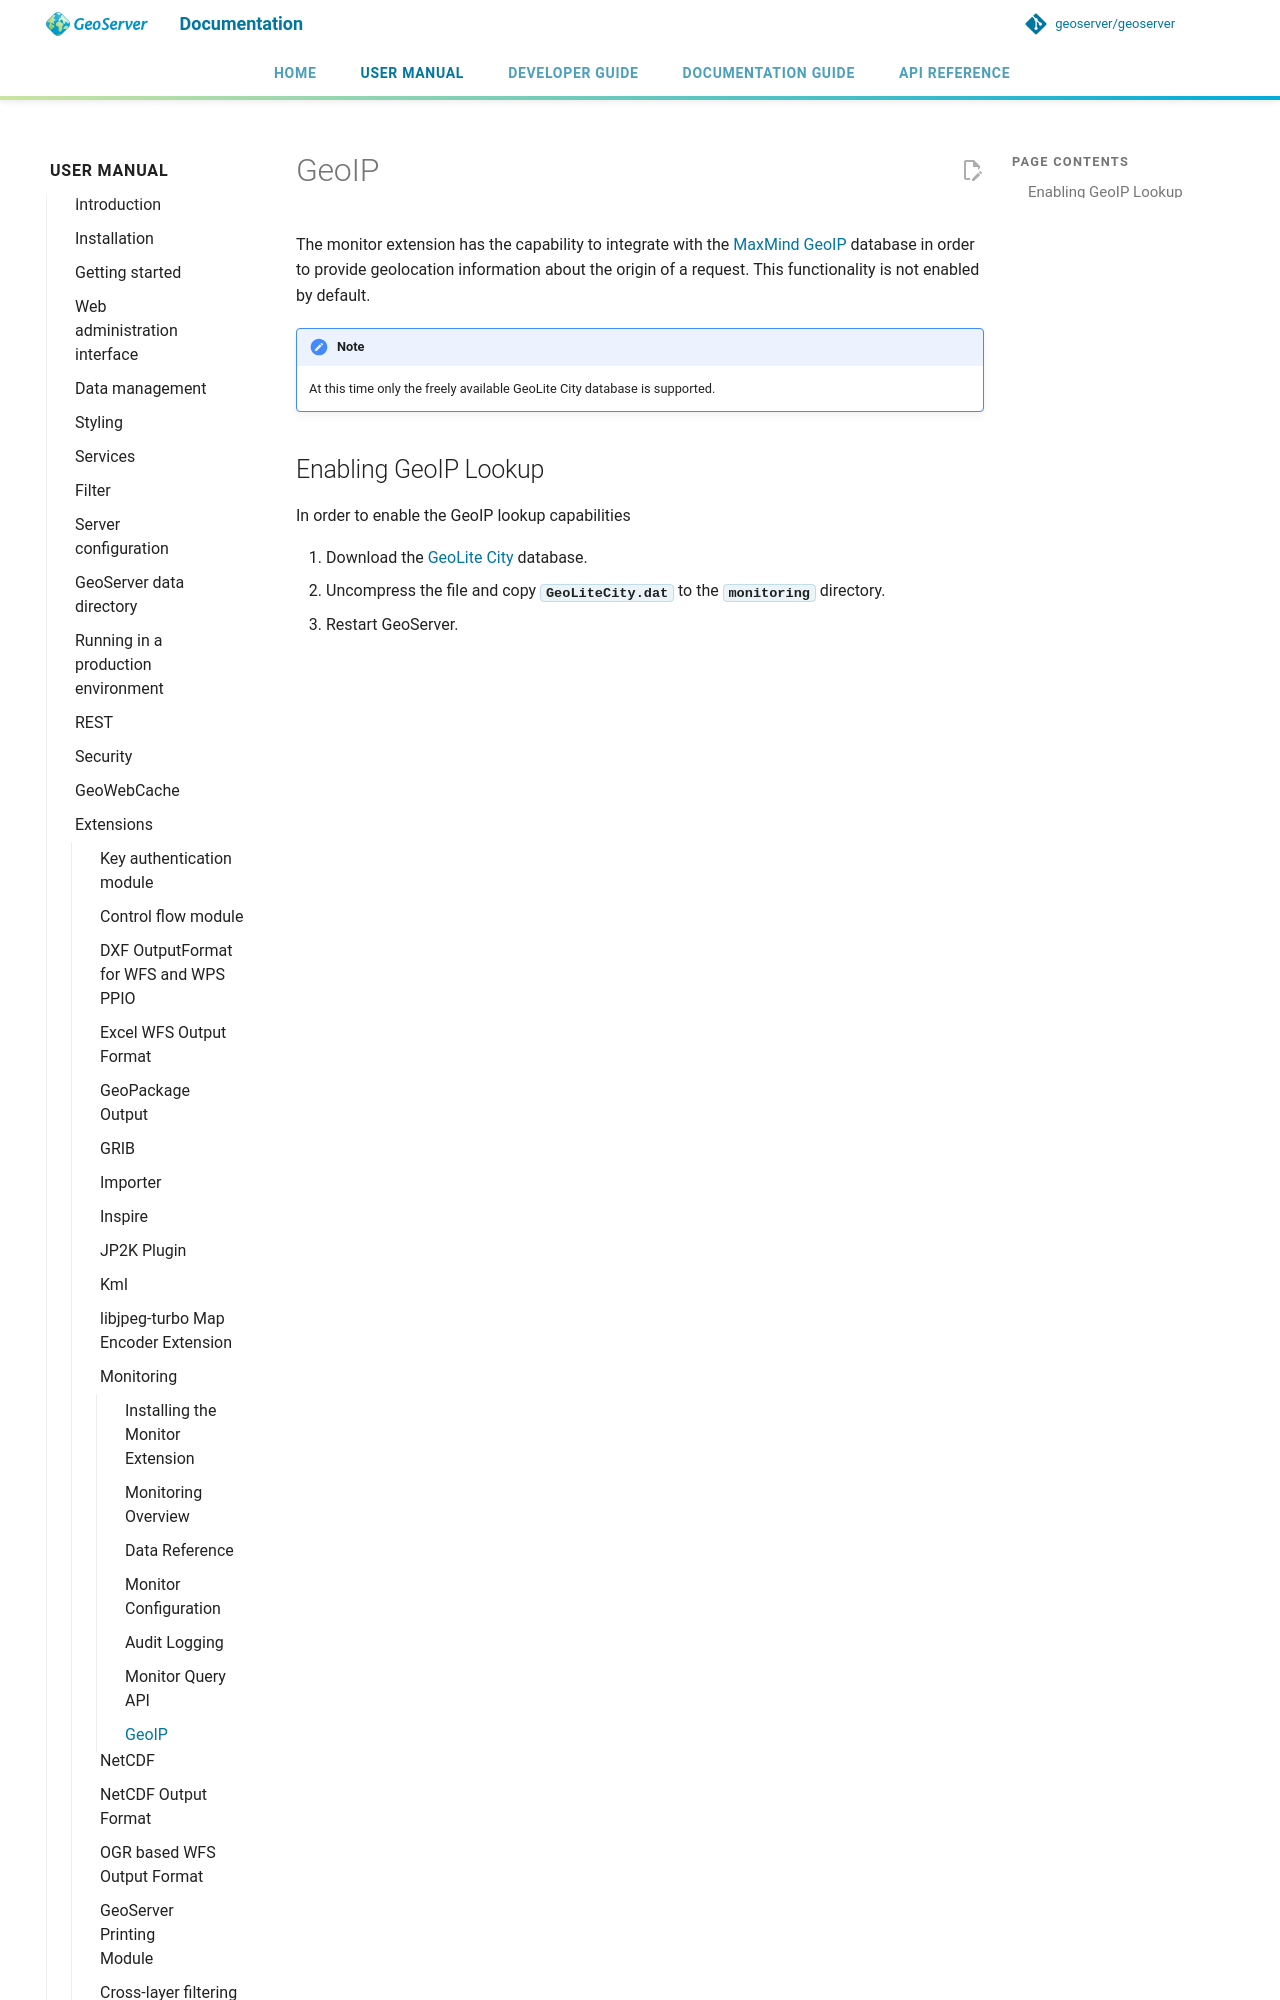

repository: petersmythe/geoserver · page: latest/en/user/extensions/monitoring/geoip/index.html · generator: mkdocs

# GeoIP

The monitor extension has the capability to integrate with the [MaxMind GeoIP](http://www.maxmind.com/en/geolocation_landing) database in order to provide geolocation information about the origin of a request. This functionality is not enabled by default.

!!! note
    At this time only the freely available GeoLite City database is supported.
